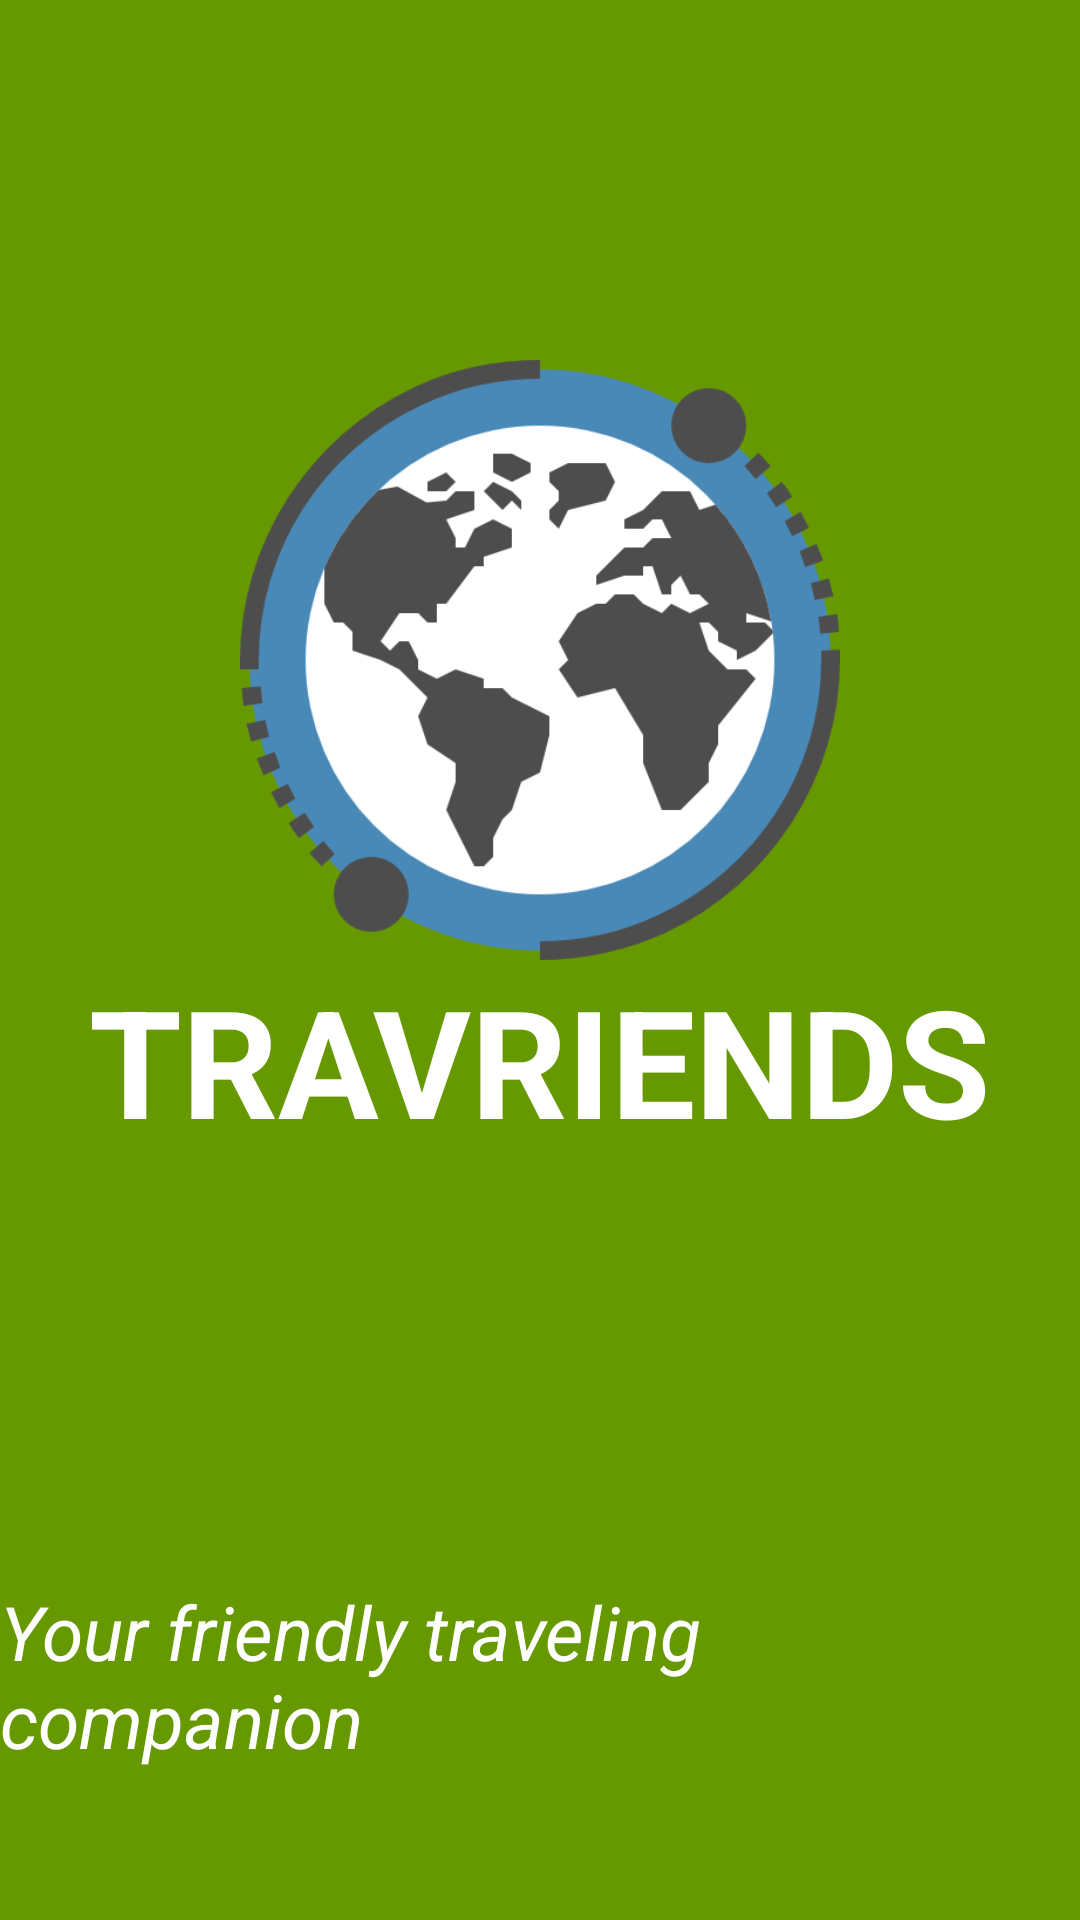

Here is an Android app screen rendered from its layout file. Give the layout XML and the strings, colors and styles it references.
<!-- AndroidManifest.xml: application theme Theme.Design.NoActionBar -->
<!-- res/layout/activity_splash_screen.xml -->
<?xml version="1.0" encoding="utf-8"?>
<androidx.constraintlayout.widget.ConstraintLayout xmlns:android="http://schemas.android.com/apk/res/android"
    xmlns:app="http://schemas.android.com/apk/res-auto"
    xmlns:tools="http://schemas.android.com/tools"
    android:layout_width="match_parent"
    android:layout_height="match_parent"
    tools:context=".Splash_Screen"
    android:background="@android:color/holo_green_dark"
    >

    <ImageView
        android:id="@+id/GambarLogo"
        android:layout_width="@dimen/icon_size"
        android:layout_height="@dimen/icon_size"
        android:src="@drawable/worldwide"
        android:layout_marginBottom="@dimen/icon_size"
        app:layout_constraintBottom_toBottomOf="parent"
        app:layout_constraintEnd_toEndOf="parent"
        app:layout_constraintStart_toStartOf="parent"
        app:layout_constraintTop_toTopOf="parent" />
    <TextView
        android:layout_width="wrap_content"
        android:layout_height="wrap_content"
        android:text="@string/app_name"
        android:textAllCaps="true"
        android:textStyle="bold"
        android:textSize="@dimen/TextSize1"
        android:textColor="@color/white"
        app:layout_constraintEnd_toEndOf="parent"
        app:layout_constraintStart_toStartOf="parent"
        app:layout_constraintTop_toBottomOf="@+id/GambarLogo" />

    <TextView
        android:layout_width="wrap_content"
        android:layout_height="wrap_content"
        android:layout_marginBottom="@dimen/dimen1"
        android:text="@string/splashDesc"
        android:textColor="@color/white"
        android:textStyle="italic"
        android:textSize="@dimen/TextSize2"
        app:layout_constraintBottom_toBottomOf="parent"
        app:layout_constraintEnd_toEndOf="parent"
        app:layout_constraintStart_toStartOf="parent" />



</androidx.constraintlayout.widget.ConstraintLayout>
<!-- resources referenced by this layout -->
<resources>
  <dimen name="TextSize1">50sp</dimen>
  <dimen name="TextSize2">25sp</dimen>
  <dimen name="dimen1">50dp</dimen>
  <dimen name="icon_size">200dp</dimen>
  <!-- drawable worldwide: png bitmap (drawable, 25180 bytes) -->
  <string name="app_name">Travriends</string>
  <string name="splashDesc">"Your friendly traveling companion"</string>
  <!-- not gathered from this repository: default colours our renderer supplied (Android Studio template values) -->
  <color name="white">#FFFFFFFF</color>
</resources>
